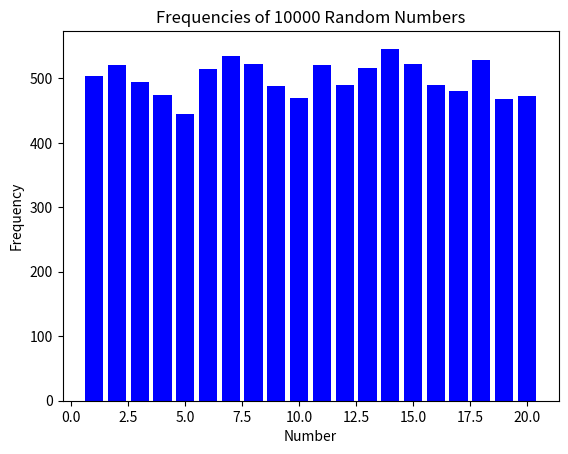

Python code for this plot:
import matplotlib.pyplot as plt
import numpy as np

# Create an array with 100 random numbers
num_count = 10000
luvut = np.random.randint(1, 21, size=num_count)
print(luvut)

# Calculate the mean of the random numbers
mean_value = np.mean(luvut)
print(mean_value)

# Calculate the frequencies of the numbers
unique_numbers, counts = np.unique(luvut, return_counts=True)
frequencies = dict(zip(unique_numbers, counts))

# Print the frequencies
print("Frequencies:")
for number, count in frequencies.items():
    print(f"Number {number}: {count} pcs")

# Use the Matplotlib library to create a bar chart of the frequencies.
plt.bar(frequencies.keys(), frequencies.values(), color='blue')
plt.xlabel("Number")
plt.ylabel("Frequency")
plt.title(f"Frequencies of {num_count} Random Numbers")
plt.show()
